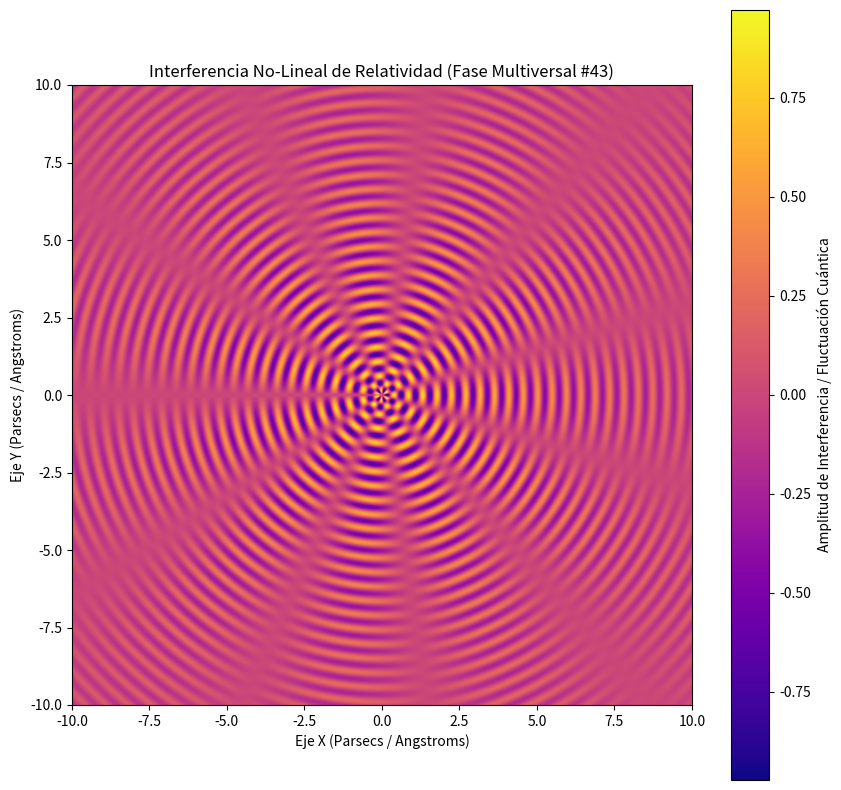

This chart was generated by the following Python code:
%matplotlib inline
# Simulación Multiversal: Relatividad - Variante 43
import numpy as np
import matplotlib.pyplot as plt

# Parámetros Físicos No-Lineales
omega_1 = 13.532
omega_2 = 5.512
lambda_decay = 0.154
phase_shift = 2.58

x = np.linspace(-10, 10, 800)
y = np.linspace(-10, 10, 800)
X, Y = np.meshgrid(x, y)

# Dinámica de Fluidos / Campos Tensor-Escalares (Fase Multiversal)
R = np.sqrt(X**2 + Y**2) + 1e-5
Z = (np.sin(omega_1 * R + phase_shift) * np.cos(omega_2 * np.arctan2(Y, X))) * np.exp(-lambda_decay * R)

plt.figure(figsize=(10, 10))
plt.imshow(Z, cmap='plasma', extent=[-10, 10, -10, 10], origin='lower')
plt.colorbar(label='Amplitud de Interferencia / Fluctuación Cuántica')
plt.title(r'Interferencia No-Lineal de Relatividad (Fase Multiversal #43)')
plt.xlabel('Eje X (Parsecs / Angstroms)')
plt.ylabel('Eje Y (Parsecs / Angstroms)')
plt.show()
